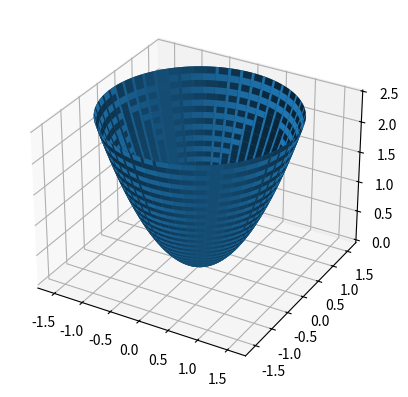

Reproduce this figure in Python.
import numpy as np
import matplotlib.pyplot as plt
import mpl_toolkits.mplot3d.axes3d as plt3d

fig = plt.figure()
ax = fig.add_subplot(projection="3d")

phi = np.linspace(-np.pi / 2,np.pi / 2, 100)
theta = np.linspace(0, 2 * np.pi, 100)

x = np.outer(phi, np.cos(theta))
y = np.outer(phi, np.sin(theta))
z = np.outer(phi ** 2, np.ones(len(theta)))

ax.plot_surface(x, y, z)

plt.savefig("paraboloid.png")
plt.close()


a = np.linspace(2, 6, 100)
b = np.linspace(7, 18, 100)
c = np.linspace(8, 20, 100)
x = a * np.outer(np.cos(phi), np.sinh(theta))
y = b * np.outer(np.sin(phi), np.sinh(theta))
z = c * np.outer(np.sinh(theta), np.ones(len(phi)))

ax.plot_surface(x, y, z)

plt.savefig("hyperboloid.png")
plt.close()
